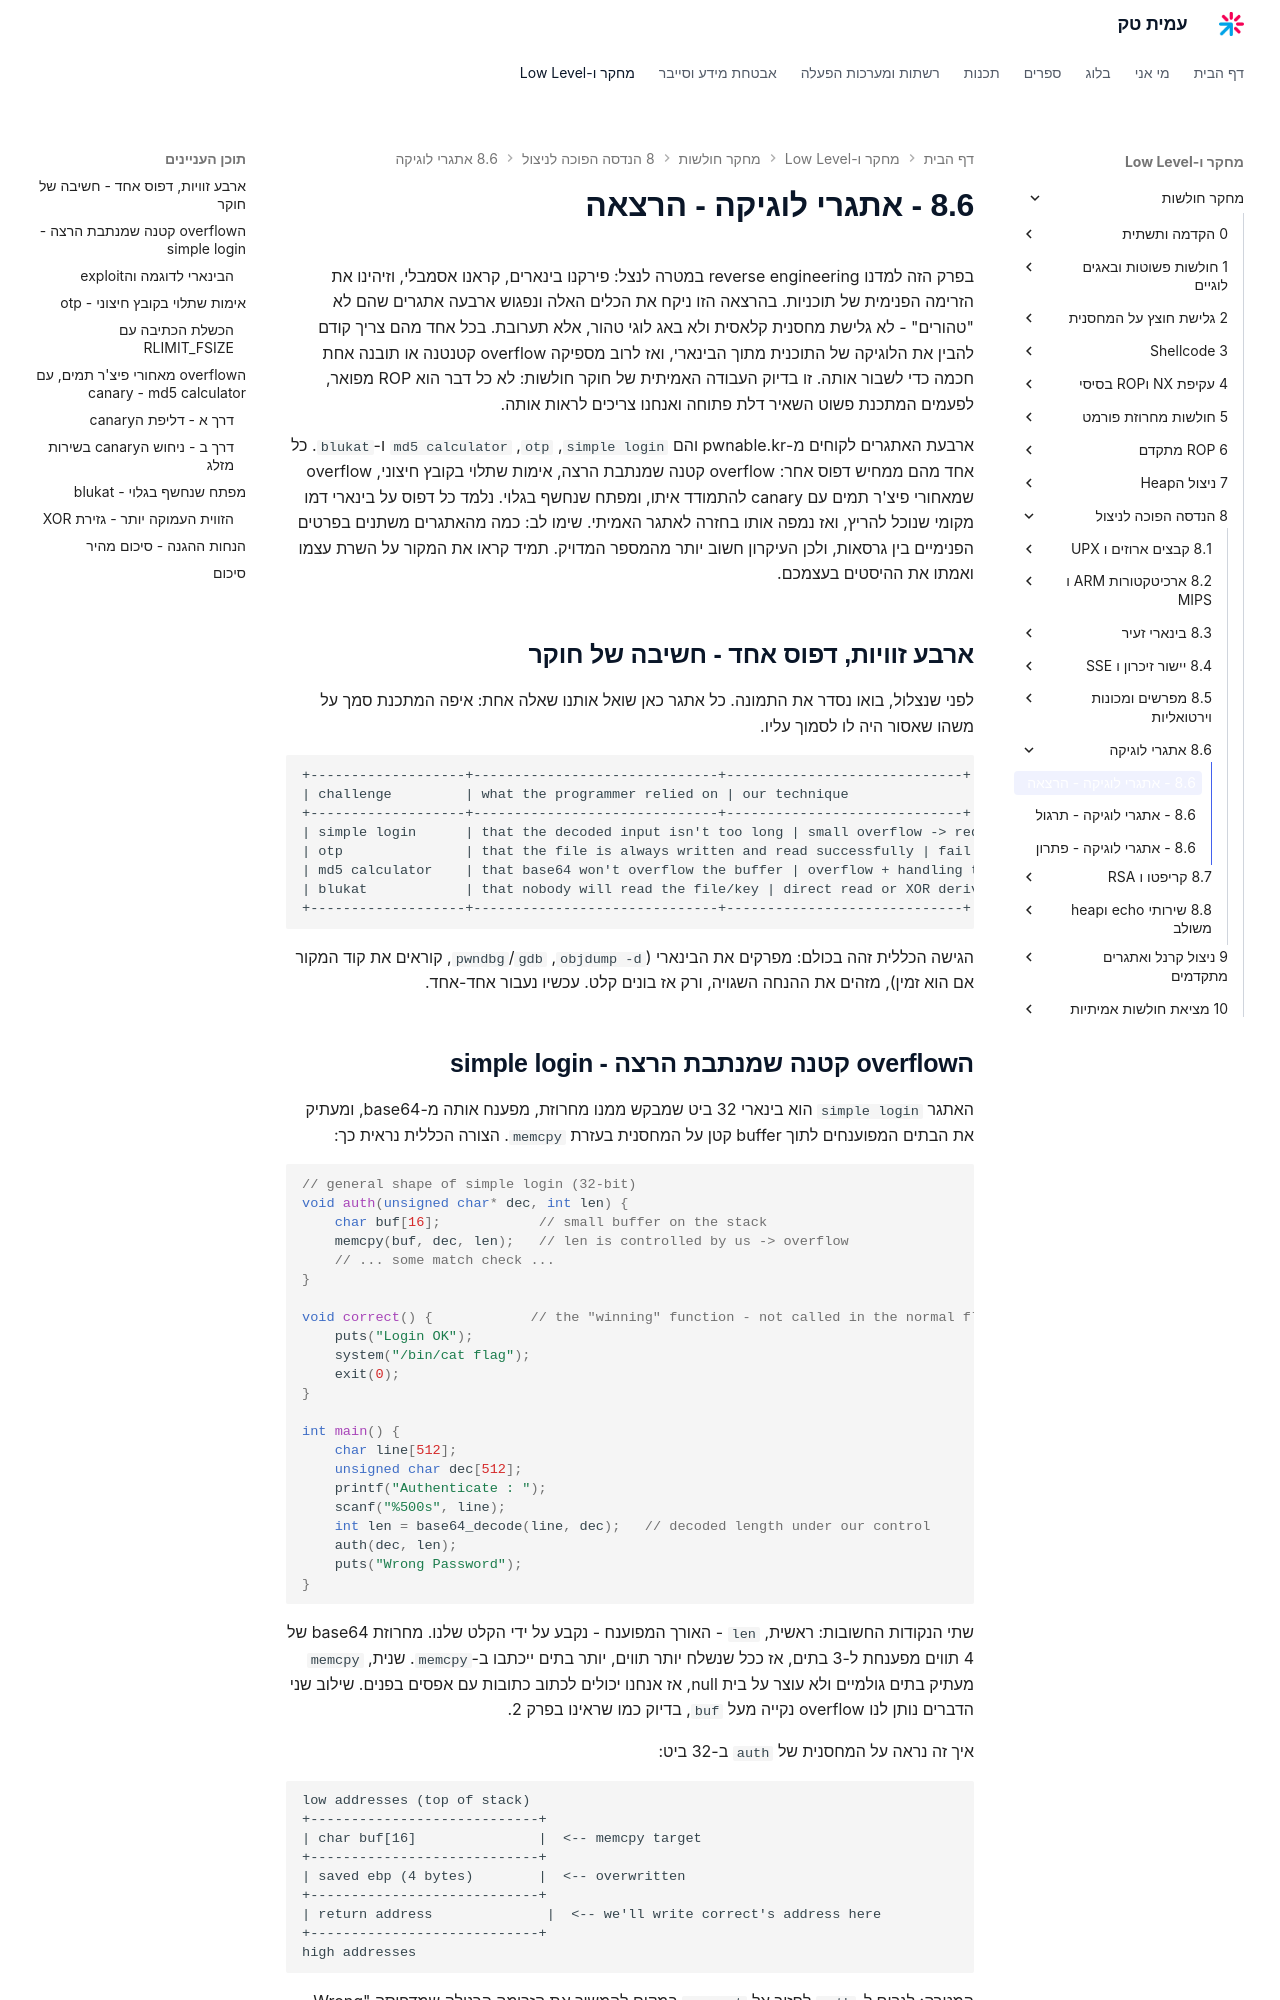

repository: AmitPinchasi/amittech · page: מחקר-חולשות/8 - הנדסה הפוכה לניצול/8.6 - אתגרי לוגיקה/8.6 - אתגרי לוגיקה - הרצאה/index.html · generator: mkdocs

בפרק הזה למדנו reverse engineering במטרה לנצל: פירקנו בינארים, קראנו אסמבלי, וזיהינו את הזרימה הפנימית של תוכניות. בהרצאה הזו ניקח את הכלים האלה ונפגוש ארבעה אתגרים שהם לא "טהורים" - לא גלישת מחסנית קלאסית ולא באג לוגי טהור, אלא תערובת. בכל אחד מהם צריך קודם להבין את הלוגיקה של התוכנית מתוך הבינארי, ואז לרוב מספיקה overflow קטנטנה או תובנה אחת חכמה כדי לשבור אותה. זו בדיוק העבודה האמיתית של חוקר חולשות: לא כל דבר הוא ROP מפואר, לפעמים המתכנת פשוט השאיר דלת פתוחה ואנחנו צריכים לראות אותה.

ארבעת האתגרים לקוחים מ-pwnable.kr והם `simple login`, `otp`, `md5 calculator` ו-`blukat`. כל אחד מהם ממחיש דפוס אחר: overflow קטנה שמנתבת הרצה, אימות שתלוי בקובץ חיצוני, overflow שמאחורי פיצ'ר תמים עם canary להתמודד איתו, ומפתח שנחשף בגלוי. נלמד כל דפוס על בינארי דמו מקומי שנוכל להריץ, ואז נמפה אותו בחזרה לאתגר האמיתי. שימו לב: כמה מהאתגרים משתנים בפרטים הפנימיים בין גרסאות, ולכן העיקרון חשוב יותר מהמספר המדויק. תמיד קראו את המקור על השרת עצמו ואמתו את ההיסטים בעצמכם.

## ארבע זוויות, דפוס אחד - חשיבה של חוקר

לפני שנצלול, בואו נסדר את התמונה. כל אתגר כאן שואל אותנו שאלה אחת: איפה המתכנת סמך על משהו שאסור היה לו לסמוך עליו.

```text
+-------------------+------------------------------+-----------------------------+
| challenge         | what the programmer relied on | our technique                |
+-------------------+------------------------------+-----------------------------+
| simple login      | that the decoded input isn't too long | small overflow -> redirect execution |
| otp               | that the file is always written and read successfully | fail the file write |
| md5 calculator    | that base64 won't overflow the buffer | overflow + handling the canary |
| blukat            | that nobody will read the file/key | direct read or XOR derivation |
+-------------------+------------------------------+-----------------------------+
```

הגישה הכללית זהה בכולם: מפרקים את הבינארי (`objdump -d`, `gdb`/`pwndbg`, קוראים את קוד המקור אם הוא זמין), מזהים את ההנחה השגויה, ורק אז בונים קלט. עכשיו נעבור אחד-אחד.
